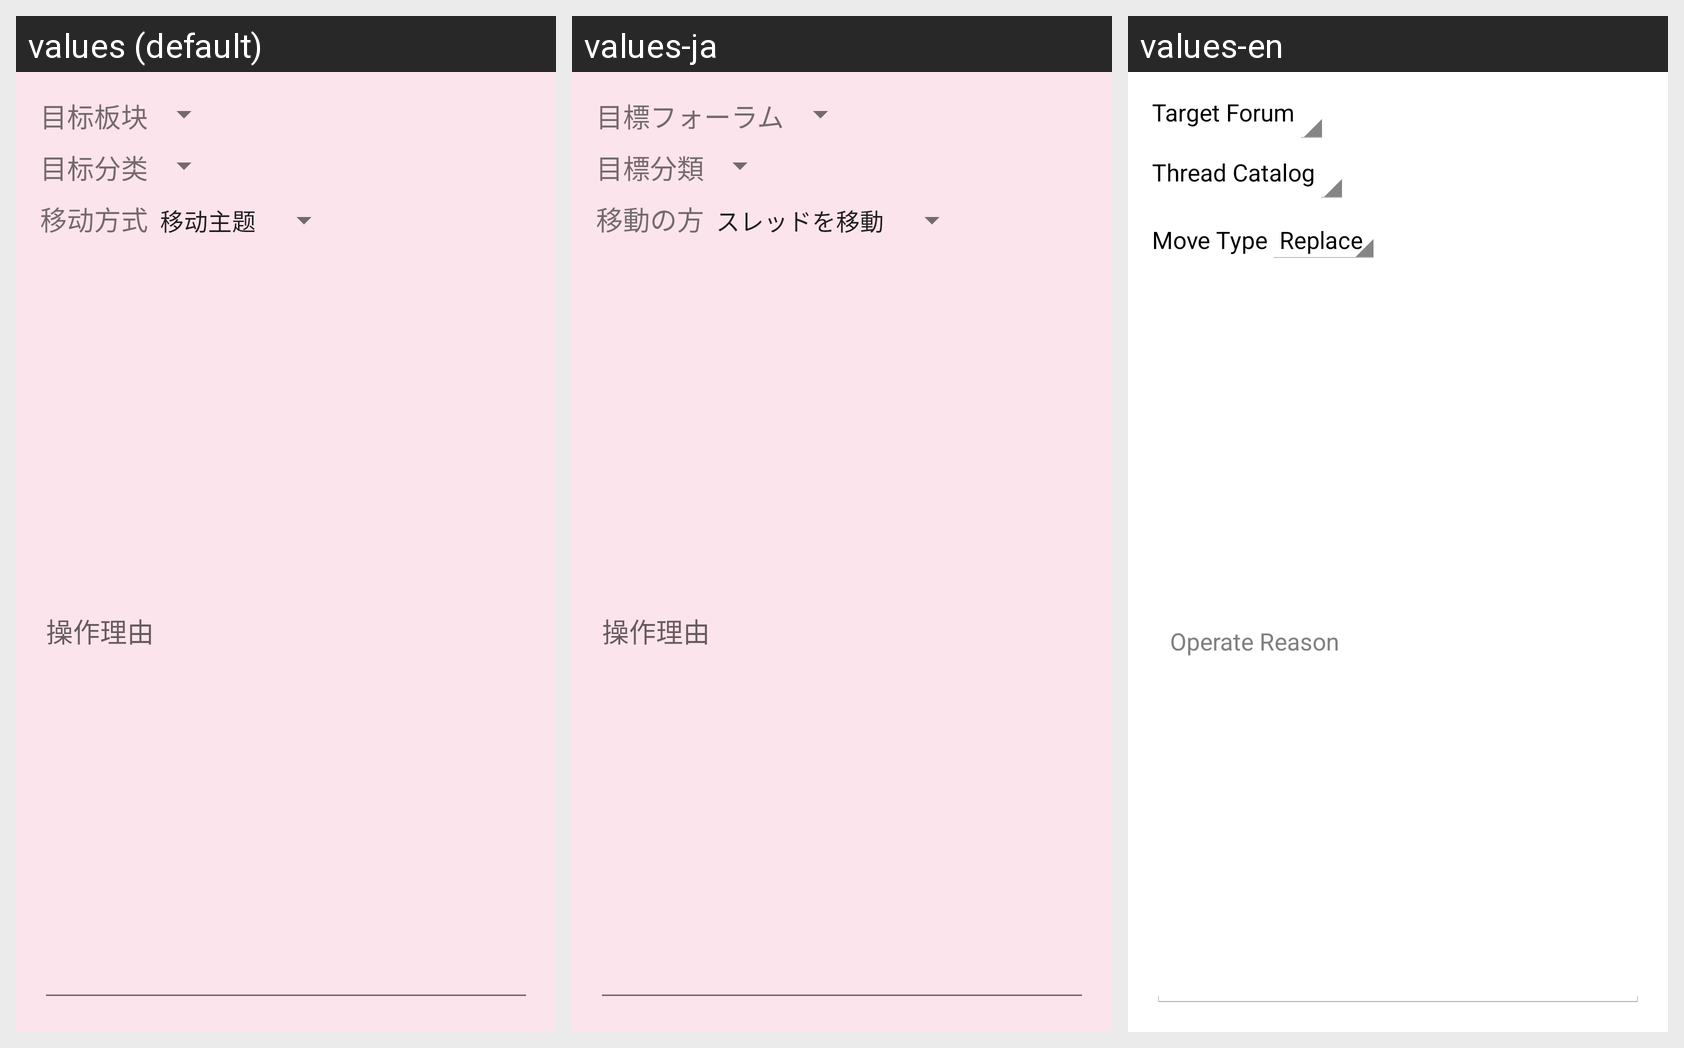

Locale-by-locale string values for the Android screen shown in this grid:
Android screen res/layout/dialog_move_thread.xml rendered under 3 locales, left to right: values (default), values-ja, values-en. Device: Nexus 5 (rendered at 1080×1920; each locale shown at half size, 540×960, under a caption strip naming it); theme AppTheme.
Strings drawn on this screen, with the default value and each locale's value (text and hints the layout hard-codes, and strings that could not be matched under every locale, appear in the picture but are not listed):

thread_target
  values: 目标板块
  values-ja: 目標フォーラム
  values-en: Target Forum

thread_type
  values: 目标分类
  values-ja: 目標分類
  values-en: Thread Catalog

move_type
  values: 移动方式
  values-ja: 移動の方
  values-en: Move Type

operate_reason
  values: 操作理由
  values-ja: 操作理由
  values-en: Operate Reason
